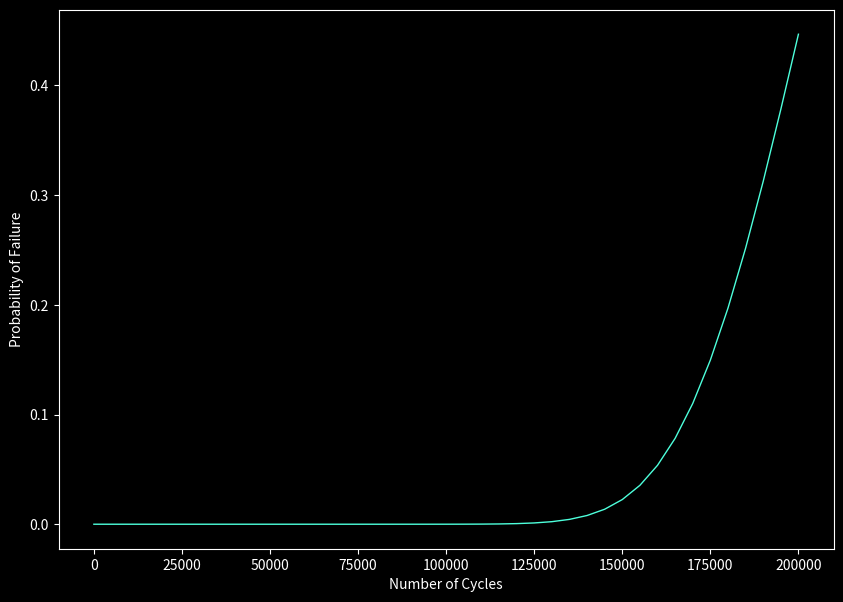

This chart was generated by the following Python code:
#The method that matters is from 870 to 1187
import matplotlib
# matplotlib.use("TkAgg")
# from matplotlib.backends.backend_tkagg import FigureCanvasTkAgg, NavigationToolbar2TkAgg

from matplotlib import style

from matplotlib.figure import Figure

from scipy import stats
from scipy.stats import norm
import scipy.special
from scipy.special import erf


import numpy as np
import matplotlib.pyplot as plt
import math
import numpy as np

from scipy.optimize import fsolve


smax = 220
smin = -smax

#sa = amplitude of the stress wave
sa = (smax - smin)/2

#sm = mean of stress = 0
sm = (smax + smin)/2  #doubt

# Myu of su 
su = 310

#fatigue strength fraction
f = 0.9

#corrected alternating stress
snf = sa/(1-(sm/su))  

#external factor 1
cload = 1

#external factor 1
size = 1
if size <= 8:
    csize = 1
elif size > 250:
    csize = 0.6
else:
    csize = 1.189*(size**-0.097)

csurf = 1

temp = 1
if temp <= 450:
    ctemp = 1
elif temp > 550:
    ctemp = 0.1
else:
    ctemp = 1-0.0058*(temp-450)

crel = 1

cmisc = 1

Kt = 0

q = 0

Kf = q*(Kt-1)+1

se = 95

if su < 1400:
    se_ =  (se*cload*csize*csurf*ctemp*crel*cmisc)/Kf
else:
    se_ = 700

a = ((f*su)**2)/se_
b = (-1/4.35)*math.log10(f*su/se_)


# self.entrynf.delete(0, 'end')
# self.entrynf.insert(0, int(nf))


nf = (snf/a)**(1/b)

x1 = ([1,1000000, 1000000000])
y1 = ([su, se, se_])

x2 =([1, nf])
y2 = ([snf, snf])


#######################################################################################



n =  nf
sd = nf/10

sdDc = sd/nf

a1 = np.arange(0,n,5000)

meanD = a1/nf

print("type of: ", type(meanD))
print('meanD ', meanD[0])

Z = -(1-meanD)/np.sqrt((sdDc**2)+meanD*((sd/nf)**2))

#CDF
pof1 =(1.0 +erf(Z/np.sqrt(2)))/2

style.use("dark_background")

f1 = plt.figure(figsize=(10,7))
plt.plot(a1,pof1, label= str(sa)+" Mpa", color='#4dffdb', linewidth=1)

plt.xlabel("Number of Cycles")
plt.ylabel("Probability of Failure")

# ax = plt.subplot(111)

plt.show()









'''
smax = 220
smin = 0

sa = (smax - smin)/2
sm = (smax + smin)/2  #doubt

su = 310
f = 0.9

snf = sa/(1-(sm/su))  

se = 95

a = ((f*su)**2)/se_
b = (-1/4.35)*math.log10(f*su/se_)

nf = (snf/a)**(1/b)

x1 = ([1,1000000, 1000000000])
y1 = ([su, se, se_])

x2 =([1, nf])
y2 = ([snf, snf])

n =  nf
sd = nf/10

sdDc = sd/nf

a1 = np.arange(0,n,5000)

meanD = a1/nf

Z = -(1-meanD)/np.sqrt((sdDc**2)+meanD*((sd/nf)**2))
pof1 =(1.0 +erf(Z/np.sqrt(2)))/2

print(pof1.shape)
style.use("dark_background")

f1 = plt.figure(figsize=(10,7))
plt.plot(a1,pof1, label= str(sa)+" Mpa", color='#4dffdb', linewidth=1)

plt.xlabel("Number of Cycles")
plt.ylabel("Probability of Failure")

ax = plt.subplot(111)

plt.show()

'''
